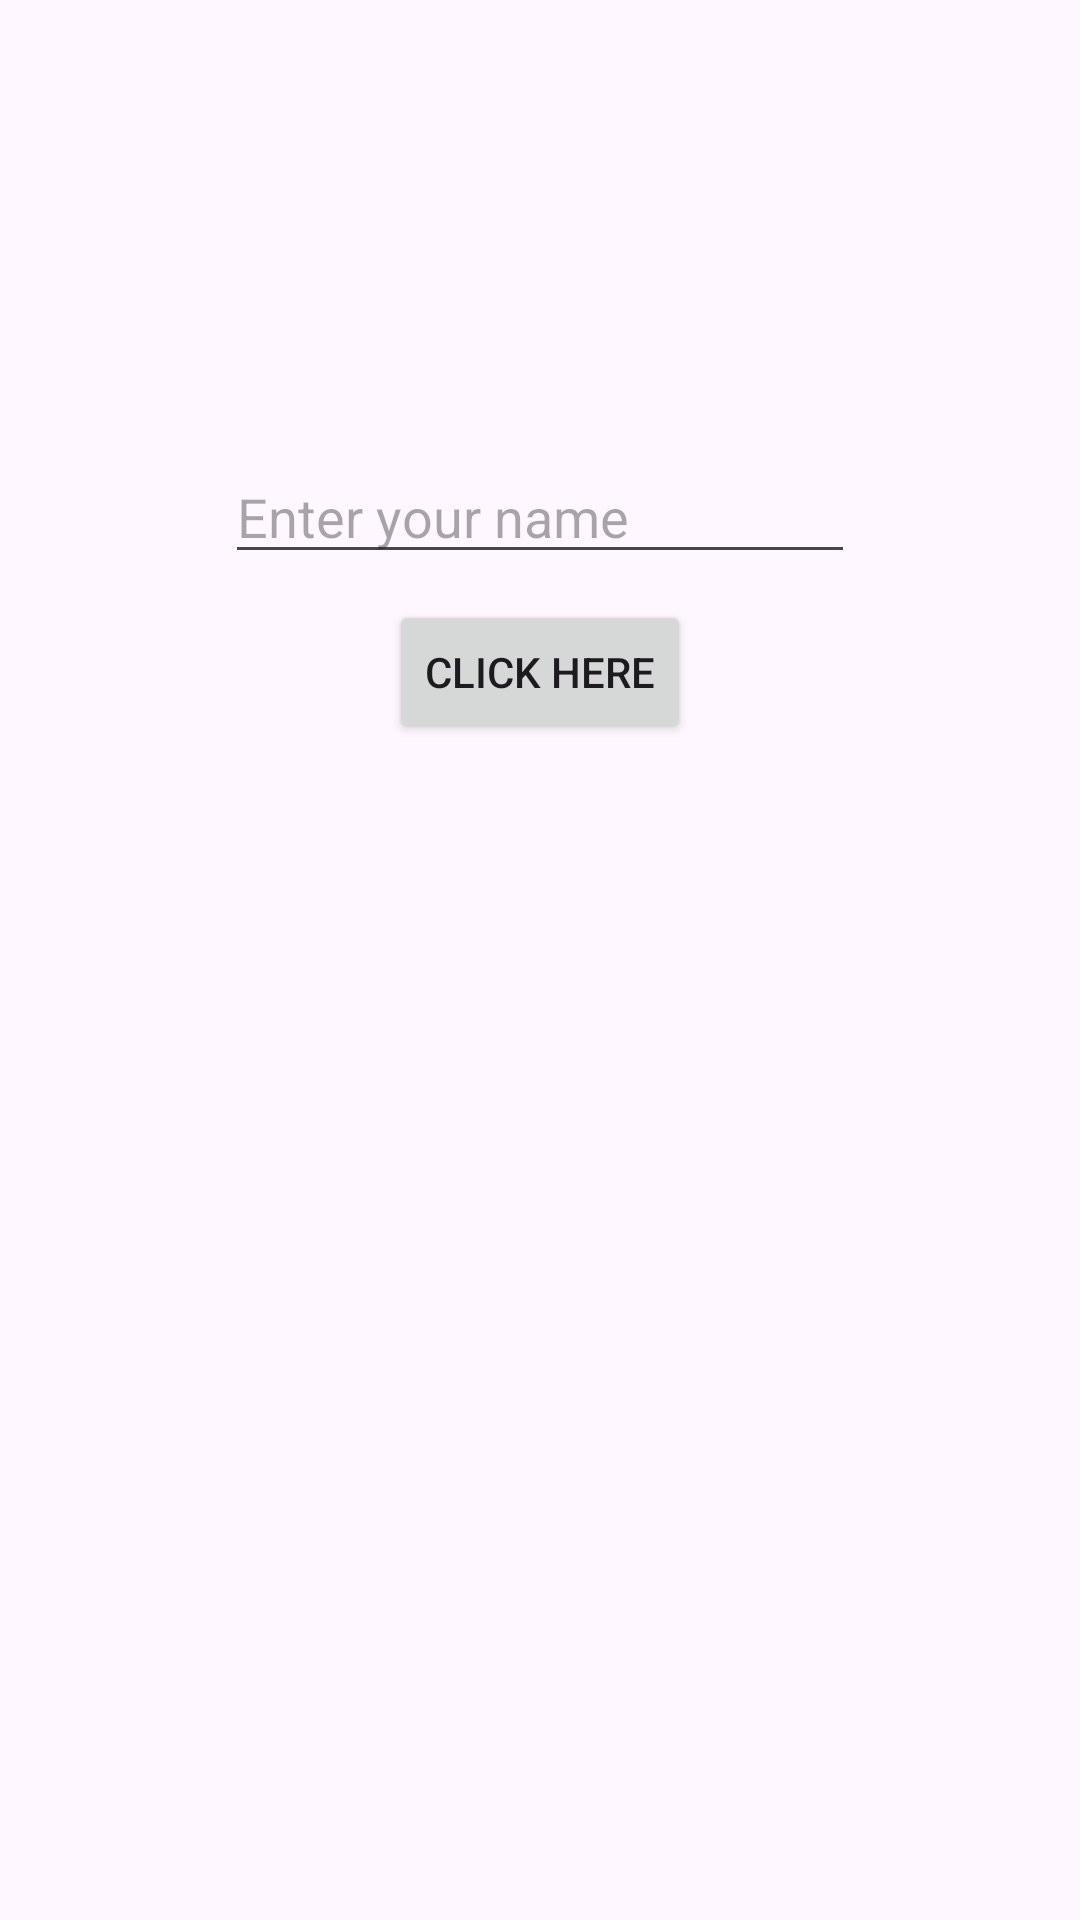

Here is an Android app screen rendered from its layout file. Give the layout XML and the strings, colors and styles it references.
<!-- AndroidManifest.xml: application theme Theme.Bett -->
<!-- res/layout/activity_relativelayoutactivity.xml -->
<?xml version="1.0" encoding="utf-8"?>
<RelativeLayout xmlns:android="http://schemas.android.com/apk/res/android"
    xmlns:app="http://schemas.android.com/apk/res-auto"
    xmlns:tools="http://schemas.android.com/tools"
    android:layout_width="match_parent"
    android:layout_height="match_parent"
    tools:context=".relativelayoutactivity">

    <EditText
        android:hint="Enter your name"
        android:id="@+id/editTextTextEmailAddress2"
        android:layout_width="wrap_content"
        android:layout_height="wrap_content"
        android:ems="10"
        android:layout_centerHorizontal="true"
        android:layout_marginTop="150dp"
        android:inputType="textEmailAddress" />

    <Button
        android:id="@+id/button4"
        android:layout_centerHorizontal="true"
        android:layout_width="wrap_content"
        android:layout_marginTop="200dp"
        android:layout_height="wrap_content"
        android:text="Click here" />
</RelativeLayout>
<!-- resources referenced by this layout -->
<resources>
  <style name="Theme.Bett" parent="Base.Theme.Bett" />
  <style name="Base.Theme.Bett" parent="Theme.Material3.DayNight.NoActionBar">
          
          
      </style>
</resources>
